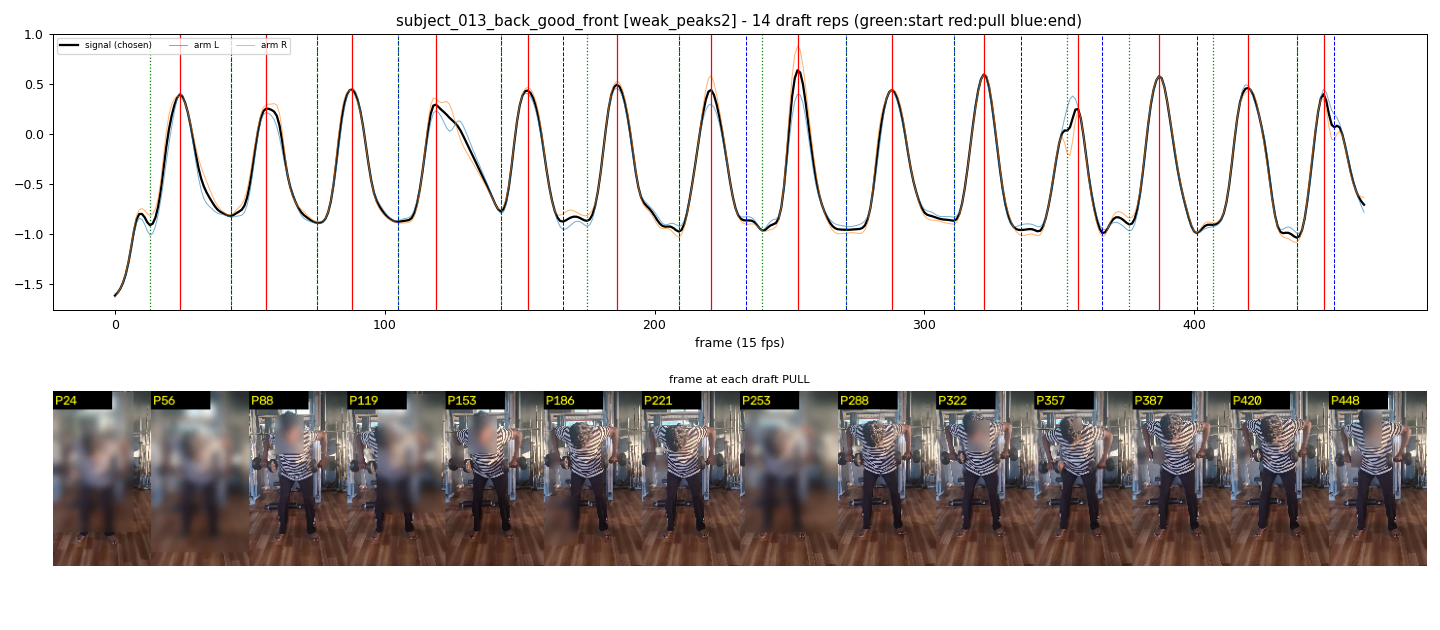

The data file committed next to this chart (first rows):
start_frame, pull_frame, end_frame
13, 24, 43
43, 56, 75
75, 88, 105
105, 119, 143
143, 153, 166
175, 186, 209
209, 221, 234
240, 253, 271
271, 288, 311
311, 322, 336
353, 357, 366
376, 387, 401
407, 420, 438
438, 448, 452
